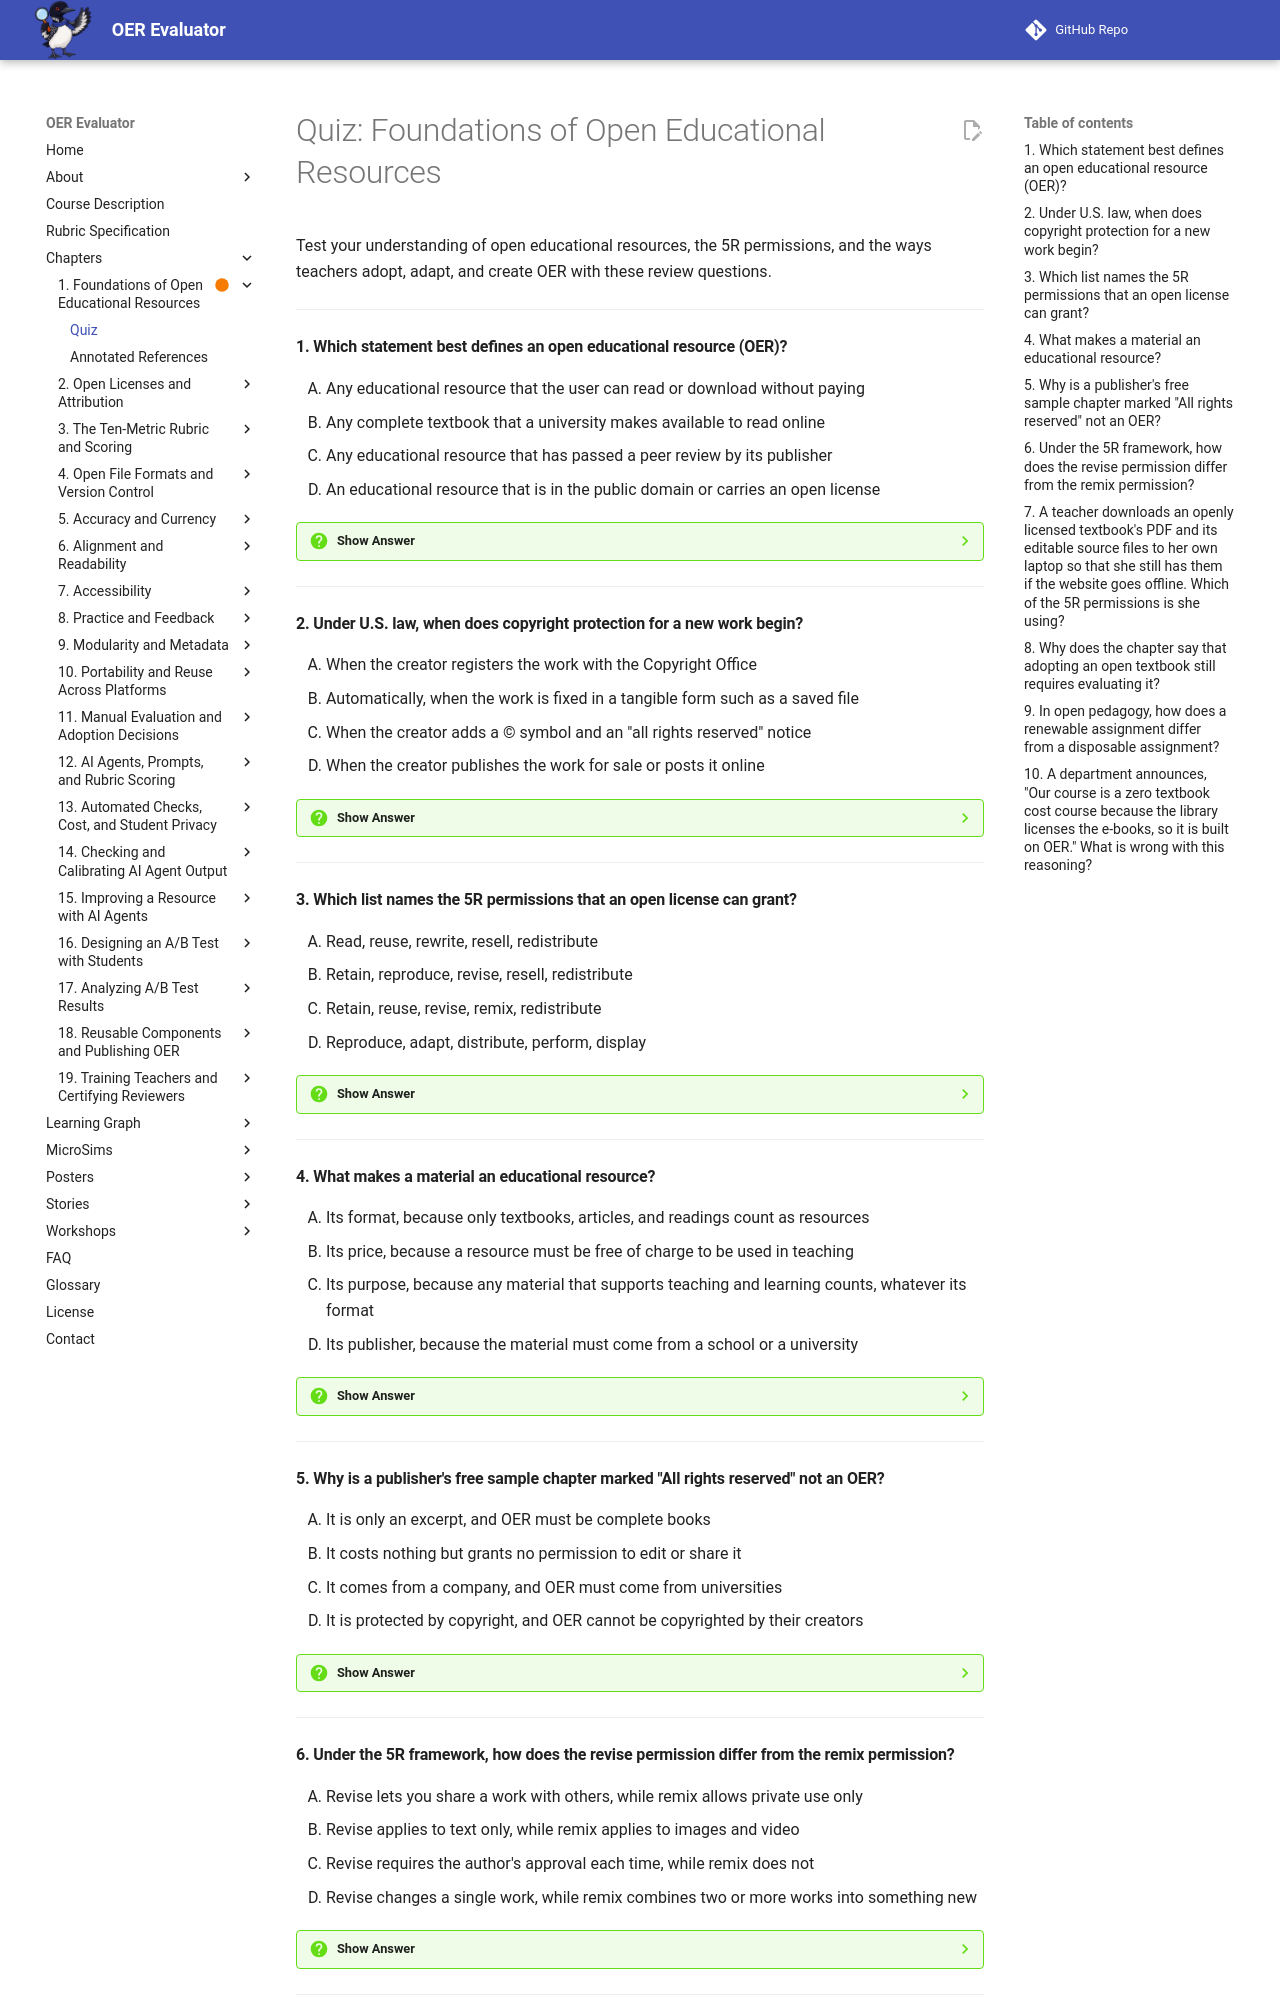

repository: dmccreary/oer-evaluator · page: chapters/01-foundations-of-oer/quiz/index.html · generator: mkdocs

# Quiz: Foundations of Open Educational Resources

Test your understanding of open educational resources, the 5R permissions, and the ways teachers adopt, adapt, and create OER with these review questions.

---

#### 1. Which statement best defines an open educational resource (OER)?

<div class="upper-alpha" markdown>
1. Any educational resource that the user can read or download without paying
2. Any complete textbook that a university makes available to read online
3. Any educational resource that has passed a peer review by its publisher
4. An educational resource that is in the public domain or carries an open license
</div>

??? question "Show Answer"
    The correct answer is **D**. An OER is an educational resource that is in the public domain or carries an open license, so anyone may use, adapt, and share it without asking first. Option A describes a free resource, which may still forbid copying and editing. Options B and C describe a source and a quality check, and the definition requires neither. Openness is about permission, not about price, publisher, or approval.

    **Concept Tested:** Open Educational Resource

    **See:** [Open Educational Resources](index.md#open-educational-resources)

---

#### 2. Under U.S. law, when does copyright protection for a new work begin?

<div class="upper-alpha" markdown>
1. When the creator registers the work with the Copyright Office
2. Automatically, when the work is fixed in a tangible form such as a saved file
3. When the creator adds a © symbol and an "all rights reserved" notice
4. When the creator publishes the work for sale or posts it online
</div>

??? question "Show Answer"
    The correct answer is **B**. Protection begins the moment a work is fixed in a tangible form, such as a typed document, a saved file, or a recording. Registration, a © symbol, and publication are not required. This is why a worksheet on a blog with no license statement is still protected, and why a teacher should treat it as all rights reserved unless the owner grants permission.

    **Concept Tested:** Copyright

    **See:** [Copyright: The Default Rule](index.md#copyright-the-default-rule)

---

#### 3. Which list names the 5R permissions that an open license can grant?

<div class="upper-alpha" markdown>
1. Read, reuse, rewrite, resell, redistribute
2. Retain, reproduce, revise, resell, redistribute
3. Retain, reuse, revise, remix, redistribute
4. Reproduce, adapt, distribute, perform, display
</div>

??? question "Show Answer"
    The correct answer is **C**. David Wiley named the 5R permissions retain, reuse, revise, remix, and redistribute. Option D is a tempting mix-up because it lists the five exclusive rights that copyright gives an owner: reproduce, adapt, distribute, perform, and display. Those are what an owner controls by default, while the 5Rs are what an open license hands to everyone else. Options A and B swap in words that are not part of the framework.

    **Concept Tested:** The 5R Permissions

    **See:** [The 5R Permissions](index.md#the-5r-permissions)

---

#### 4. What makes a material an educational resource?

<div class="upper-alpha" markdown>
1. Its format, because only textbooks, articles, and readings count as resources
2. Its price, because a resource must be free of charge to be used in teaching
3. Its purpose, because any material that supports teaching and learning counts, whatever its format
4. Its publisher, because the material must come from a school or a university
</div>

??? question "Show Answer"
    The correct answer is **C**. An educational resource is any material that a teacher or learner uses to support teaching and learning. The definition depends on purpose and not on format: a photograph of a canyon is a family snapshot in an album, and it becomes an educational resource when a teacher uses it to explain erosion. Texts, media, tools, assessments, and plans all qualify, so format (A), price (B), and publisher (D) do not decide it.

    **Concept Tested:** Educational Resource

    **See:** [Educational Resources: Everything You Teach With](index.md#educational-resources-everything-you-teach-with)

---

#### 5. Why is a publisher's free sample chapter marked "All rights reserved" not an OER?

<div class="upper-alpha" markdown>
1. It is only an excerpt, and OER must be complete books
2. It costs nothing but grants no permission to edit or share it
3. It comes from a company, and OER must come from universities
4. It is protected by copyright, and OER cannot be copyrighted by their creators
</div>

??? question "Show Answer"
    The correct answer is **B**. The sample chapter passes the price test but fails the permission test, because "All rights reserved" grants no permission to revise, remix, or redistribute it. OER can be a single worksheet, so length and source do not matter (A and C). OER are usually copyrighted too: an open license is a permission the owner grants on a protected work, so D reverses how openness works.

    **Concept Tested:** Free Resource

    **See:** [Free Does Not Mean Open](index.md#free-does-not-mean-open)

---
